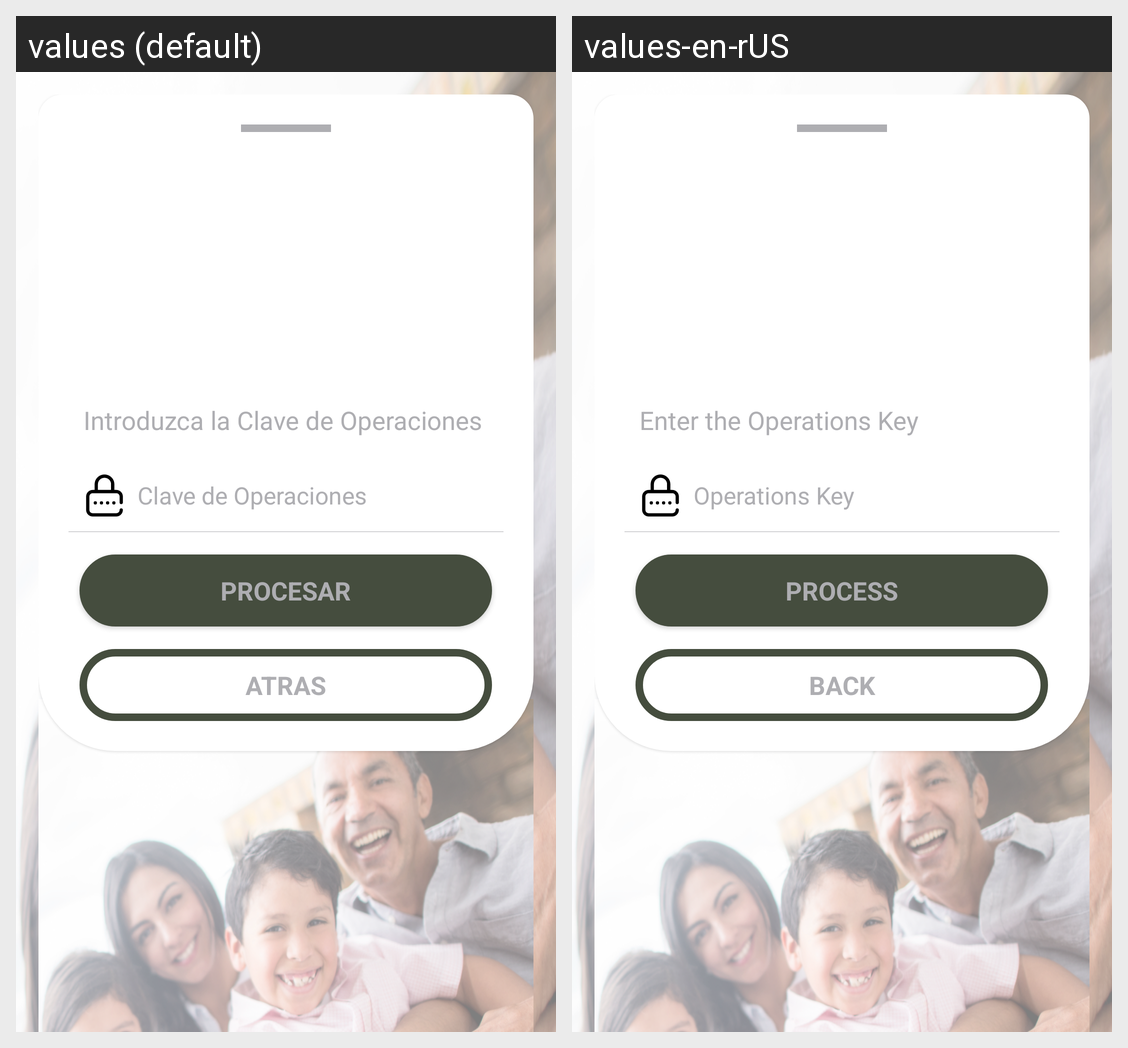

Locale-by-locale string values for the Android screen shown in this grid:
Android screen res/layout/exchange_step3_code_layout.xml rendered under 2 locales, left to right: values (default), values-en-rUS. Device: Nexus 5 (rendered at 1080×1920; each locale shown at half size, 540×960, under a caption strip naming it); theme AppTheme.
Strings drawn on this screen, with the default value and each locale's value (text and hints the layout hard-codes, and strings that could not be matched under every locale, appear in the picture but are not listed):

pin_info
  values: Introduzca la Clave de Operaciones
  values-en-rUS: Enter the Operations Key 

pin
  values: Clave de Operaciones
  values-en-rUS: Operations Key 

process
  values: PROCESAR
  values-en-rUS: PROCESS

back
  values: ATRAS
  values-en-rUS: BACK
